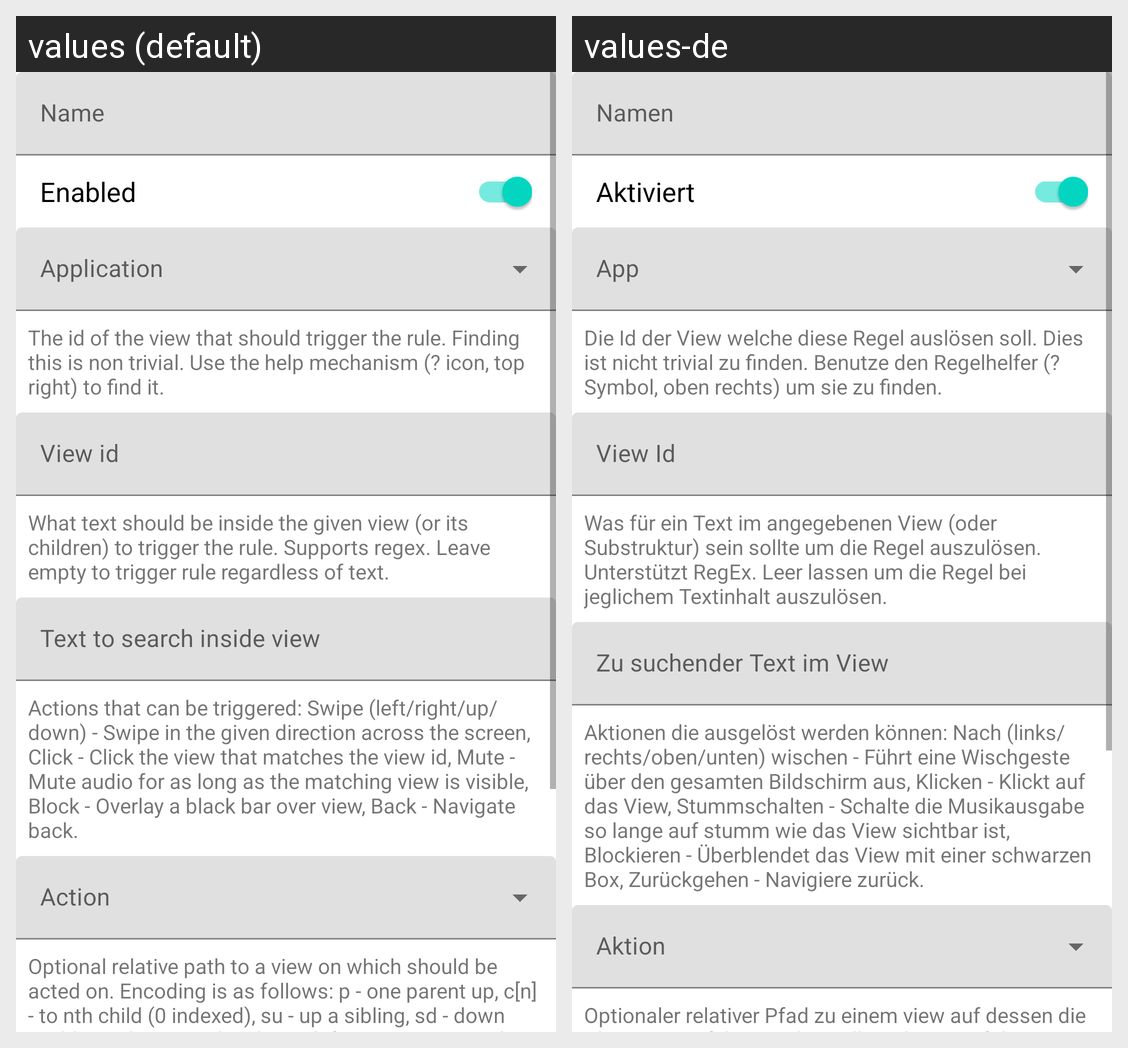

The Android screen above is rendered under two locales of the same app. Produce the string resources it draws, with the default and per-locale values.
Android screen res/layout/activity_rule.xml rendered under 2 locales, left to right: values (default), values-de. Device: Nexus 5 (rendered at 1080×1920; each locale shown at half size, 540×960, under a caption strip naming it); theme Theme.AdAid.
Strings drawn on this screen, with the default value and each locale's value (text and hints the layout hard-codes, and strings that could not be matched under every locale, appear in the picture but are not listed):

rule_name
  values: Name
  values-de: Namen

rule_enabled
  values: Enabled
  values-de: Aktiviert

rule_view_id_note
  values: The id of the view that should trigger the rule. Finding this is non trivial. Use the help mechanism (? icon, top right) to find it.
  values-de: Die Id der View welche diese Regel auslösen soll. Dies ist nicht trivial zu finden. Benutze den Regelhelfer (? Symbol, oben rechts) um sie zu finden.

rule_view_id
  values: View id
  values-de: View Id

rule_view_text_note
  values: What text should be inside the given view (or its children) to trigger the rule. Supports regex. Leave empty to trigger rule regardless of text.
  values-de: Was für ein Text im angegebenen View (oder Substruktur) sein sollte um die Regel auszulösen. Unterstützt RegEx. Leer lassen um die Regel bei jeglichem Textinhalt auszulösen.

rule_view_text
  values: Text to search inside view
  values-de: Zu suchender Text im View

rule_action_type_note
  values: Actions that can be triggered: Swipe (left/right/up/down) - Swipe in the given direction across the screen, Click - Click the view that matches the view id, Mute - Mute audio for as long as the matching view is visible, Block - Overlay a black bar over view, Back - Navigate back.
  values-de: Aktionen die ausgelöst werden können: Nach (links/rechts/oben/unten) wischen - Führt eine Wischgeste über den gesamten Bildschirm aus, Klicken - Klickt auf das View, Stummschalten - Schalte die Musikausgabe so lange auf stumm wie das View sichtbar ist, Blockieren - Überblendet das View mit einer schwarzen Box, Zurückgehen - Navigiere zurück.

rule_relative_path_note
  values: Optional relative path to a view on which should be acted on. Encoding is as follows: p - one parent up, c[n] - to nth child (0 indexed), su - up a sibling, sd - down a sibling. These can be chained if written separated by a dot like: p.p.su.c[2]. Leave empty to act on the triggering view itself.
  values-de: Optionaler relativer Pfad zu einem view auf dessen die Aktion ausgeführt werden soll. Kodiert wie folgt: p - ein Parent hoch, c[n] - zum nten Child (0 indexiert), sd - ein Sibling runter, su - ein Sibling hoch. Diese könnten, getrennt von einem Punkt verkettet werden z.B.: p.p.su.c[2]. Leer lassen um auf dem auslösenden View selbst zu agieren.
